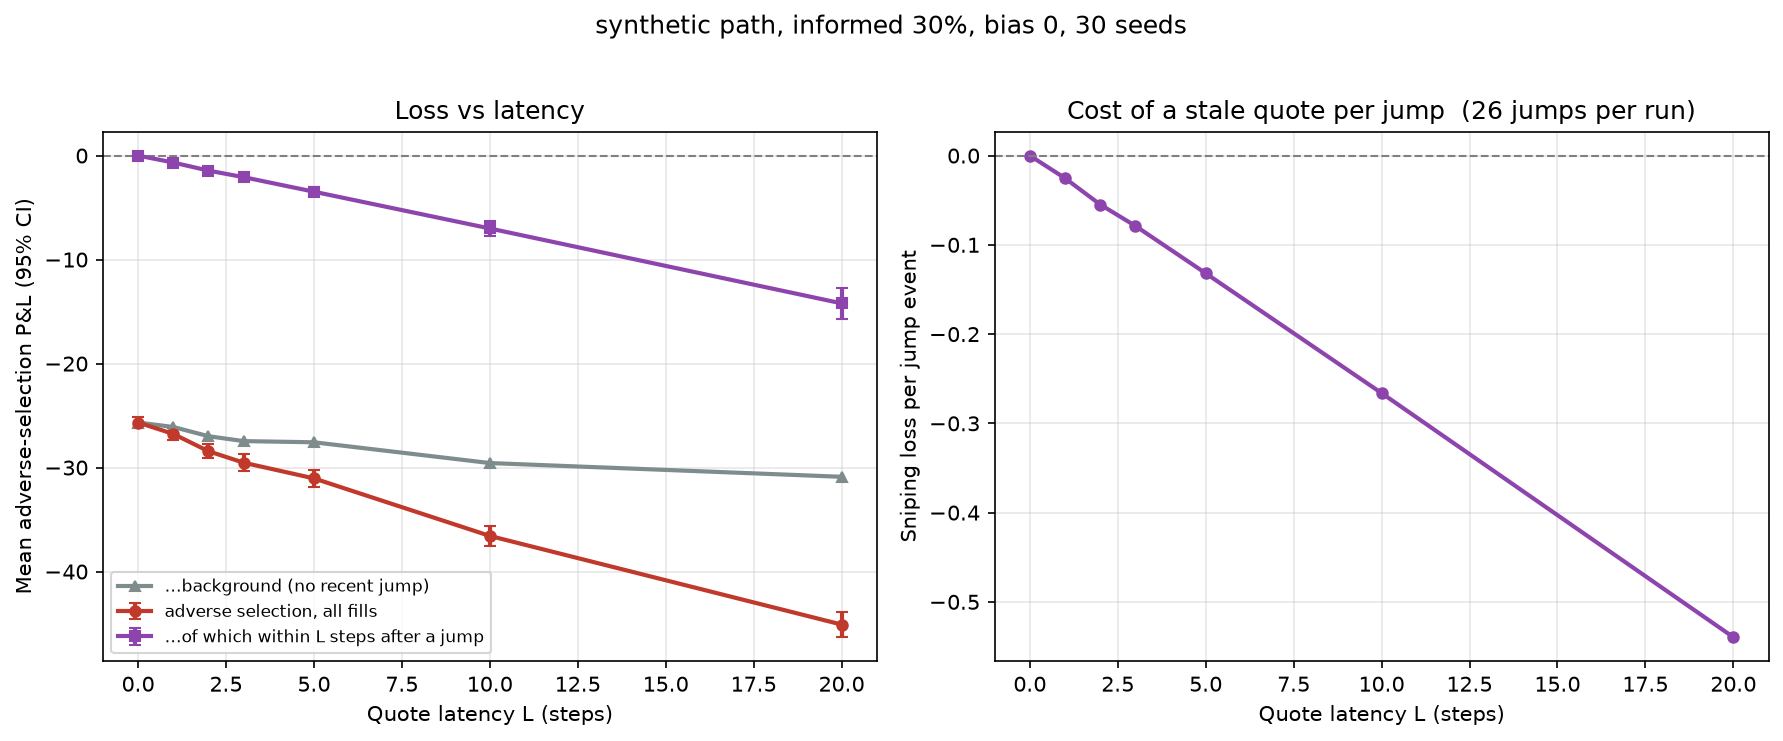

Data behind this chart, as committed beside it:
latency, pnl, pnl_sem, adverse, adverse_sem, sniped, sniped_sem, background, sniped_fills, sniped_informed, jumps, fills, loss_per_jump, informed_share_in_window
0, -8.497, 2.048, -25.67, 0.2644, 0.0, 0.0, -25.67, 0.0, 0.0, 26.33, 796.1, 0.0, 0.0
1, -10.42, 2.536, -26.76, 0.3097, -0.6674, 0.06114, -26.1, 12.77, 5.333, 26.33, 800.1, -0.02534, 0.4178
2, -11.19, 2.014, -28.43, 0.3423, -1.444, 0.1221, -26.98, 24.93, 10.6, 26.33, 812.5, -0.05483, 0.4251
3, -9.591, 1.716, -29.53, 0.402, -2.074, 0.1532, -27.45, 37.03, 15.7, 26.33, 821.4, -0.07878, 0.4239
5, -10.48, 2.371, -31.04, 0.4138, -3.473, 0.2193, -27.57, 60.8, 25.13, 26.33, 831.5, -0.1319, 0.4134
10, -13.25, 2.986, -36.57, 0.4893, -7.008, 0.3881, -29.56, 119.8, 48.83, 26.33, 859.8, -0.2661, 0.4077
20, -15.98, 2.979, -45.09, 0.6185, -14.21, 0.7663, -30.89, 225.3, 93.0, 26.33, 905.9, -0.5395, 0.4127
